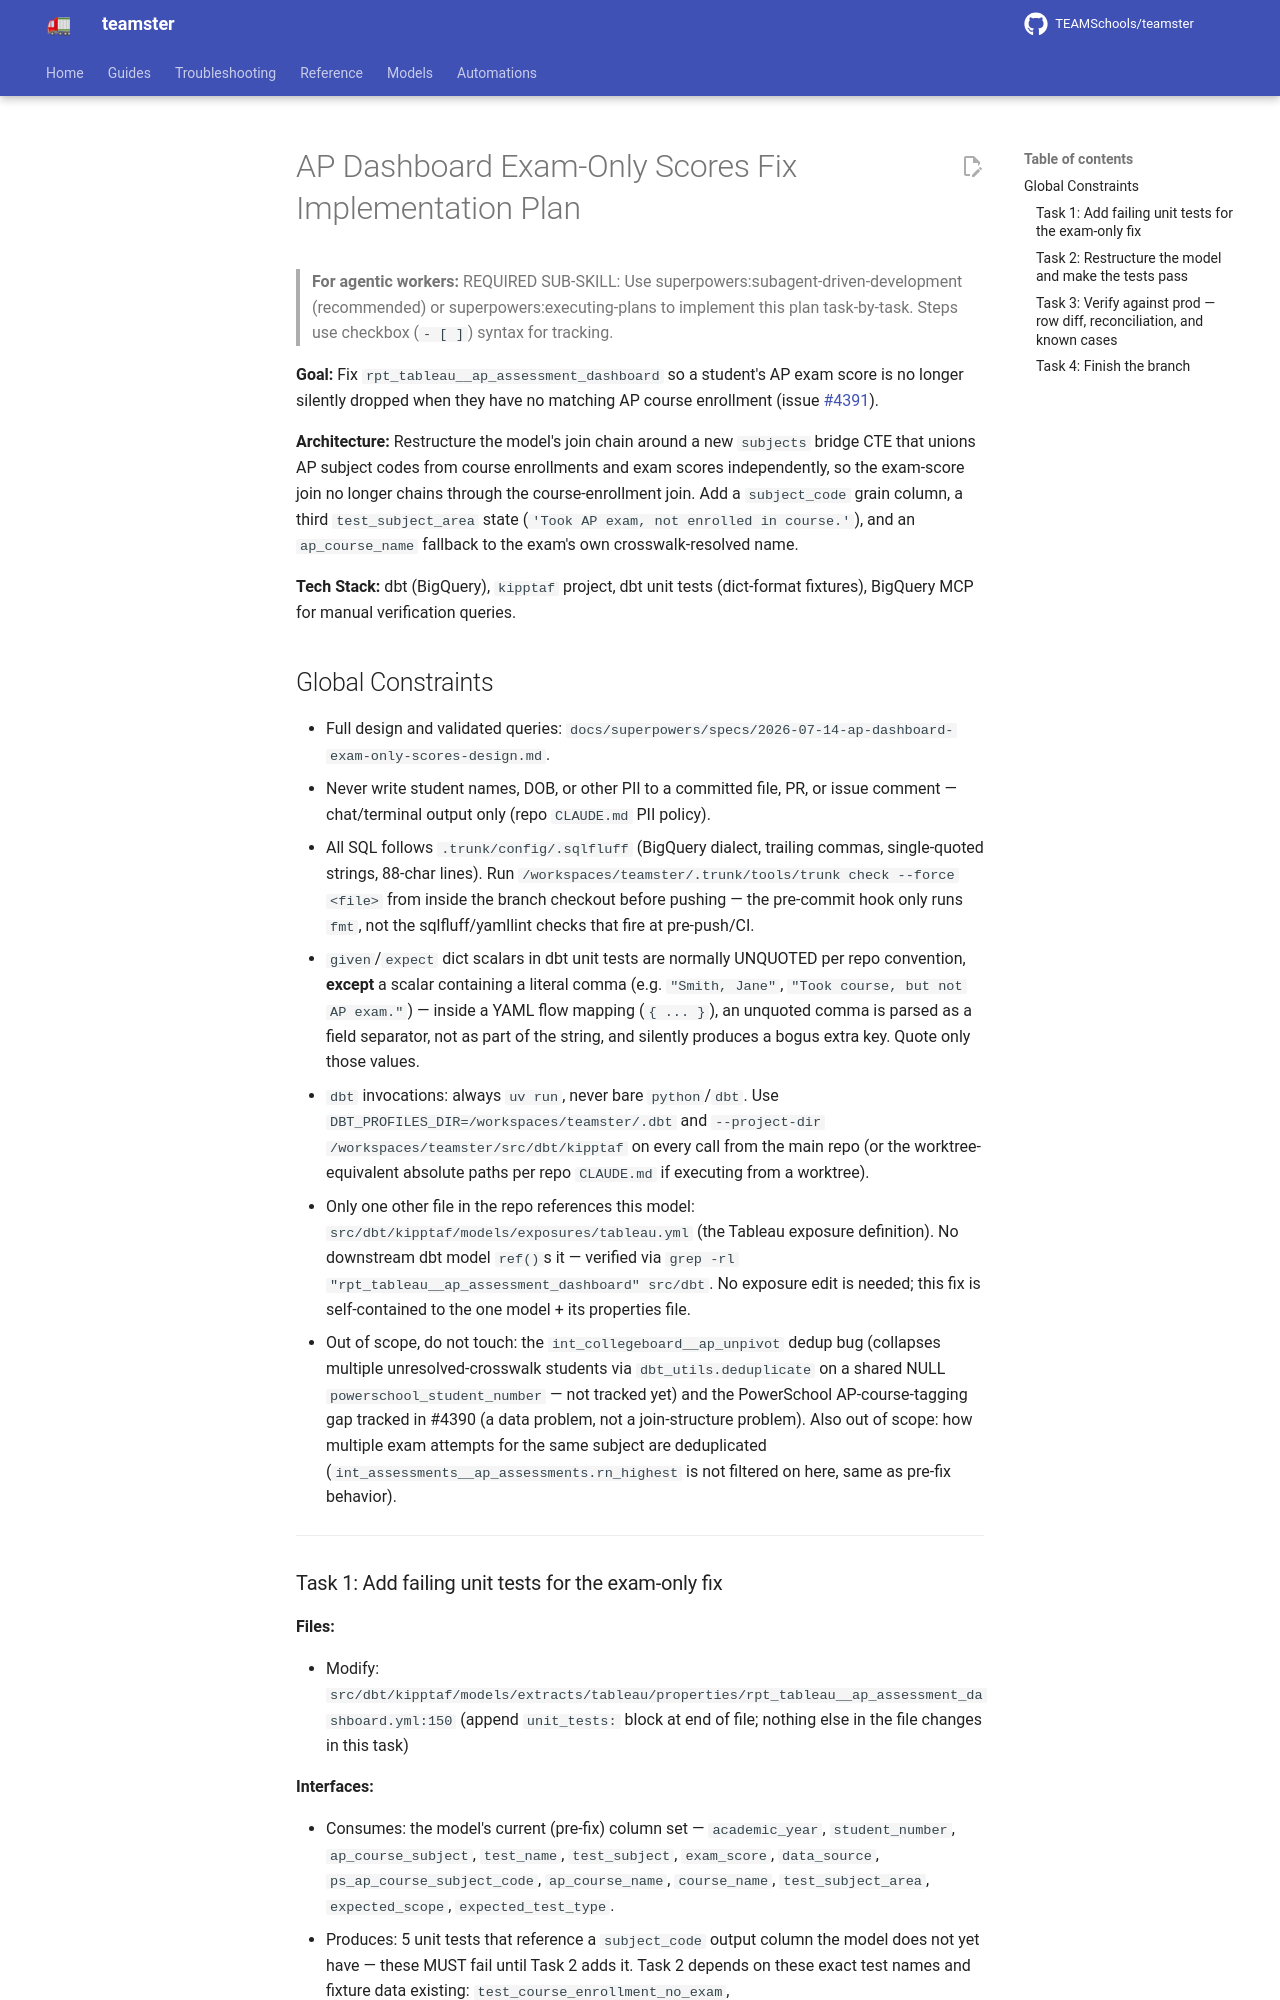

repository: TEAMSchools/teamster · page: superpowers/plans/2026-07-14-ap-dashboard-exam-only-scores/index.html · generator: mkdocs

# AP Dashboard Exam-Only Scores Fix Implementation Plan

> **For agentic workers:** REQUIRED SUB-SKILL: Use
> superpowers:subagent-driven-development (recommended) or
> superpowers:executing-plans to implement this plan task-by-task. Steps use
> checkbox (`- [ ]`) syntax for tracking.

**Goal:** Fix `rpt_tableau__ap_assessment_dashboard` so a student's AP exam
score is no longer silently dropped when they have no matching AP course
enrollment (issue [#4391](https://github.com/TEAMSchools/teamster/issues/4391)).

**Architecture:** Restructure the model's join chain around a new `subjects`
bridge CTE that unions AP subject codes from course enrollments and exam scores
independently, so the exam-score join no longer chains through the
course-enrollment join. Add a `subject_code` grain column, a third
`test_subject_area` state (`'Took AP exam, not enrolled in course.'`), and an
`ap_course_name` fallback to the exam's own crosswalk-resolved name.

**Tech Stack:** dbt (BigQuery), `kipptaf` project, dbt unit tests (dict-format
fixtures), BigQuery MCP for manual verification queries.

## Global Constraints

- Full design and validated queries:
  `docs/superpowers/specs/2026-07-14-ap-dashboard-exam-only-scores-design.md`.
- Never write student names, DOB, or other PII to a committed file, PR, or issue
  comment — chat/terminal output only (repo `CLAUDE.md` PII policy).
- All SQL follows `.trunk/config/.sqlfluff` (BigQuery dialect, trailing commas,
  single-quoted strings, 88-char lines). Run
  `/workspaces/teamster/.trunk/tools/trunk check --force <file>` from inside the
  branch checkout before pushing — the pre-commit hook only runs `fmt`, not the
  sqlfluff/yamllint checks that fire at pre-push/CI.
- `given`/`expect` dict scalars in dbt unit tests are normally UNQUOTED per repo
  convention, **except** a scalar containing a literal comma (e.g.
  `"Smith, Jane"`, `"Took course, but not AP exam."`) — inside a YAML flow
  mapping (`{ ... }`), an unquoted comma is parsed as a field separator, not as
  part of the string, and silently produces a bogus extra key. Quote only those
  values.
- `dbt` invocations: always `uv run`, never bare `python`/`dbt`. Use
  `DBT_PROFILES_DIR=/workspaces/teamster/.dbt` and
  `--project-dir /workspaces/teamster/src/dbt/kipptaf` on every call from the
  main repo (or the worktree-equivalent absolute paths per repo `CLAUDE.md` if
  executing from a worktree).
- Only one other file in the repo references this model:
  `src/dbt/kipptaf/models/exposures/tableau.yml` (the Tableau exposure
  definition). No downstream dbt model `ref()`s it — verified via
  `grep -rl "rpt_tableau__ap_assessment_dashboard" src/dbt`. No exposure edit is
  needed; this fix is self-contained to the one model + its properties file.
- Out of scope, do not touch: the `int_collegeboard__ap_unpivot` dedup bug
  (collapses multiple unresolved-crosswalk students via `dbt_utils.deduplicate`
  on a shared NULL `powerschool_student_number` — not tracked yet) and the
  PowerSchool AP-course-tagging gap tracked in #4390 (a data problem, not a
  join-structure problem). Also out of scope: how multiple exam attempts for the
  same subject are deduplicated (`int_assessments__ap_assessments.rn_highest` is
  not filtered on here, same as pre-fix behavior).

---
